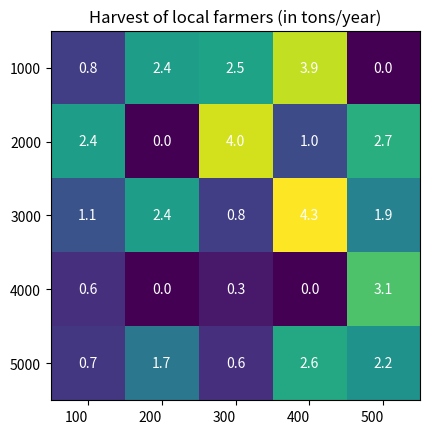

This chart was generated by the following Python code: (Note: this script raises an exception after producing the figure.)
import numpy as np
import matplotlib
import matplotlib.pyplot as plt

vegetables = [1000*i for i in range(1,6)]
farmers = [100*i for i in range(1,6)]
harvest = np.array([[0.8, 2.4, 2.5, 3.9, 0.0],
                    [2.4, 0.0, 4.0, 1.0, 2.7],
                    [1.1, 2.4, 0.8, 4.3, 1.9],
                    [0.6, 0.0, 0.3, 0.0, 3.1],
                    [0.7, 1.7, 0.6, 2.6, 2.2]])


fig, ax = plt.subplots()
im = ax.imshow(harvest)

# We want to show all ticks...
ax.set_xticks(np.arange(len(farmers)))
ax.set_yticks(np.arange(len(vegetables)))
# ... and label them with the respective list entries
ax.set_xticklabels(farmers)
ax.set_yticklabels(vegetables)

# Rotate the tick labels and set their alignment.
plt.setp(ax.get_xticklabels(), ha="right")

# Loop over data dimensions and create text annotations.
for i in range(len(vegetables)):
    for j in range(len(farmers)):
        text = ax.text(j, i, harvest[i, j],
                       ha="center", va="center", color="w")

ax.set_title("Harvest of local farmers (in tons/year)")
ax.colorbar()
fig.tight_layout()
plt.show()